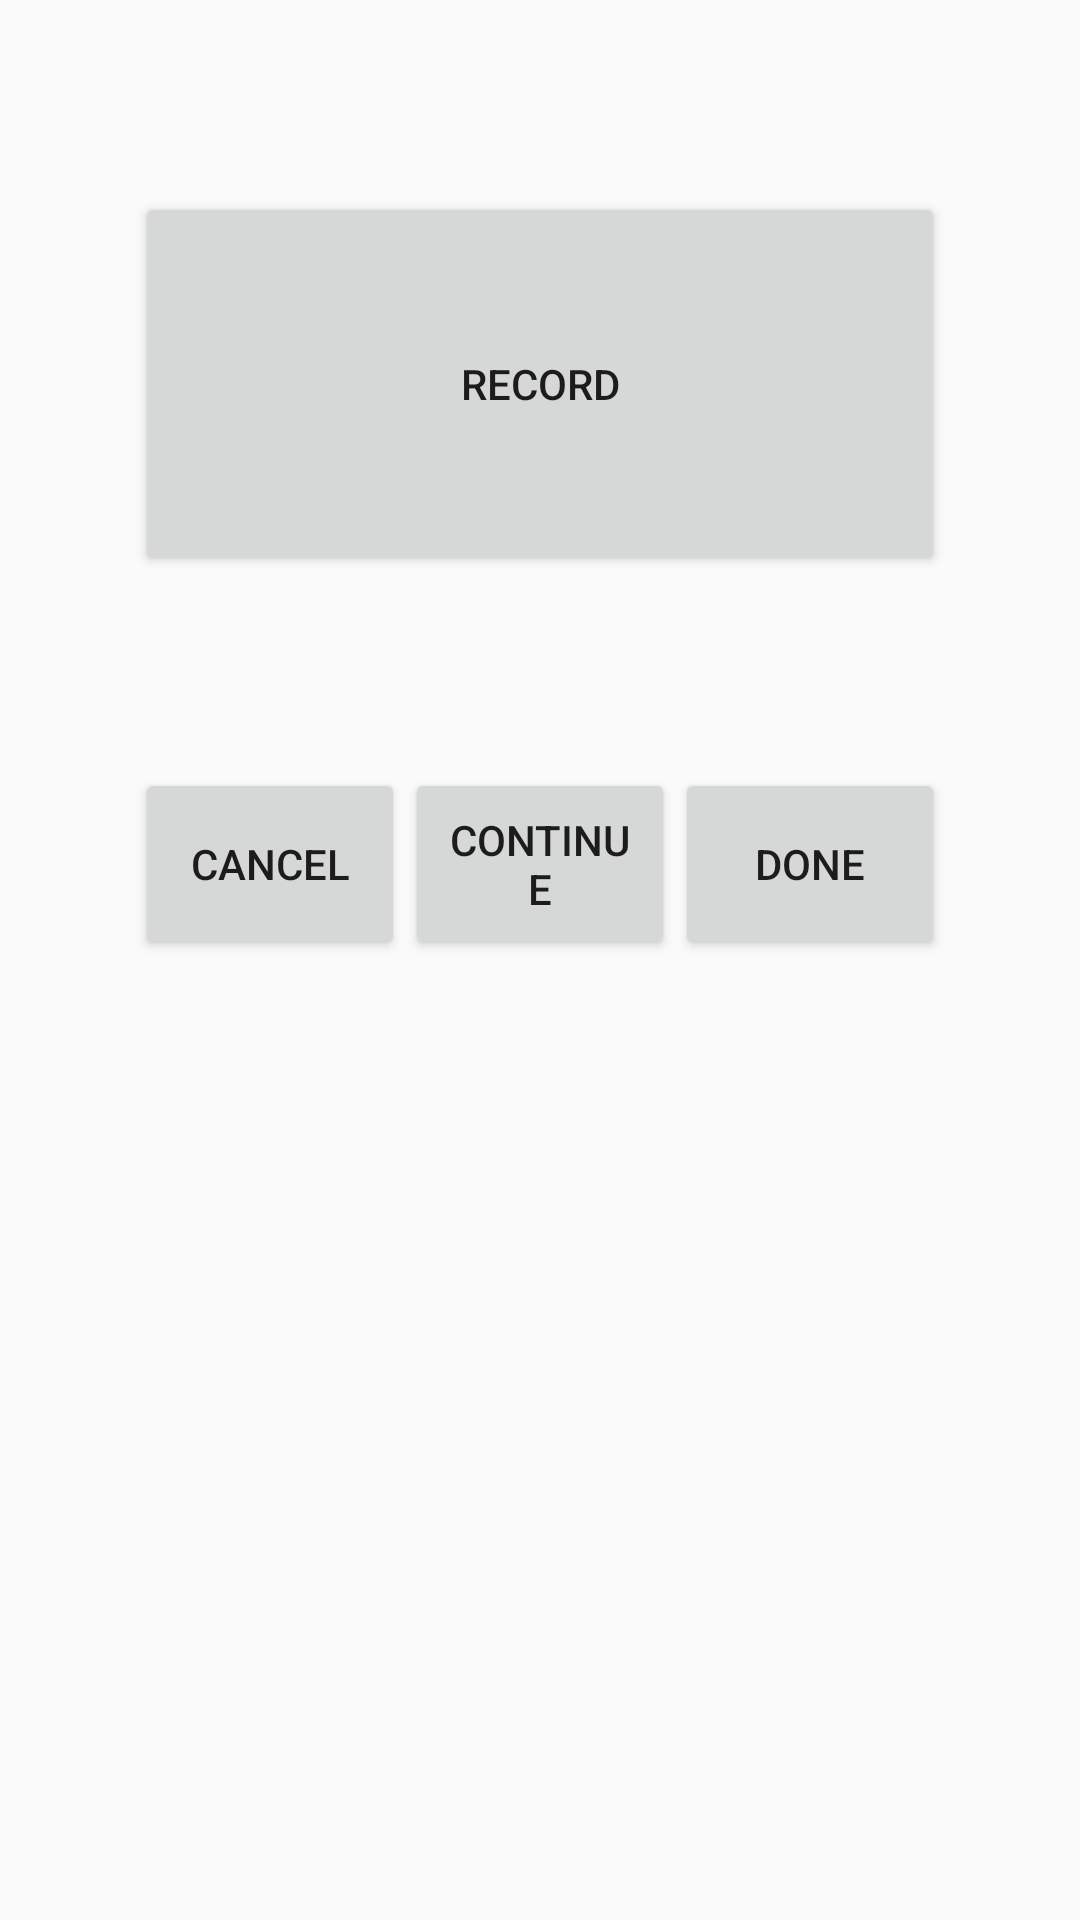

This screen was rendered from an Android layout file. Write that file and the resources it references.
<!-- AndroidManifest.xml: application theme Theme.AppCompat.DayNight.DarkActionBar -->
<!-- res/layout/activity_record_page.xml -->
<?xml version="1.0" encoding="utf-8"?>
<LinearLayout xmlns:android="http://schemas.android.com/apk/res/android"
    xmlns:app="http://schemas.android.com/apk/res-auto"
    xmlns:tools="http://schemas.android.com/tools"
    android:id="@+id/main"
    android:layout_width="match_parent"
    android:layout_height="match_parent"
    tools:context=".RecordPage">

    <Space
        android:layout_width="0dp"
        android:layout_height="match_parent"
        android:layout_weight="1" />

    <LinearLayout
        android:layout_width="0dp"
        android:layout_height="match_parent"
        android:layout_weight="6"
        android:orientation="vertical">

        <Space
            android:layout_width="match_parent"
            android:layout_height="0dp"
            android:layout_weight="1" />

        <Button
            android:id="@+id/btnRecord"
            android:layout_width="match_parent"
            android:layout_height="0dp"
            android:layout_weight="2"
            android:onClick="onRecordClicked"
            android:text="Record" />

        <Space
            android:layout_width="match_parent"
            android:layout_height="0dp"
            android:layout_weight="1" />

        <LinearLayout
            android:layout_width="match_parent"
            android:layout_height="0dp"
            android:layout_weight="1"
            android:orientation="horizontal">

            <Button
                android:id="@+id/btnCancel"
                android:layout_width="0dp"
                android:layout_height="match_parent"
                android:layout_weight="1"
                android:onClick="onCancelClicked"
                android:text="Cancel" />

            <Button
                android:id="@+id/btnPauseContinue"
                android:layout_width="0dp"
                android:layout_height="match_parent"
                android:layout_weight="1"
                android:onClick="onPauseContinueClicked"
                android:text="Continue" />

            <Button
                android:id="@+id/btnDone"
                android:layout_width="0dp"
                android:layout_height="match_parent"
                android:layout_weight="1"
                android:onClick="onDoneClicked"
                android:text="Done" />
        </LinearLayout>

        <Space
            android:layout_width="match_parent"
            android:layout_height="0dp"
            android:layout_weight="1" />

        <ListView
            android:id="@+id/recordingsListView"
            android:layout_width="match_parent"
            android:layout_height="0dp"
            android:layout_weight="3" />

        <Space
            android:layout_width="match_parent"
            android:layout_height="0dp"
            android:layout_weight="1" />

    </LinearLayout>

    <Space
        android:layout_width="0dp"
        android:layout_height="match_parent"
        android:layout_weight="1" />
</LinearLayout>
<!-- resources referenced by this layout -->
<resources>

</resources>
